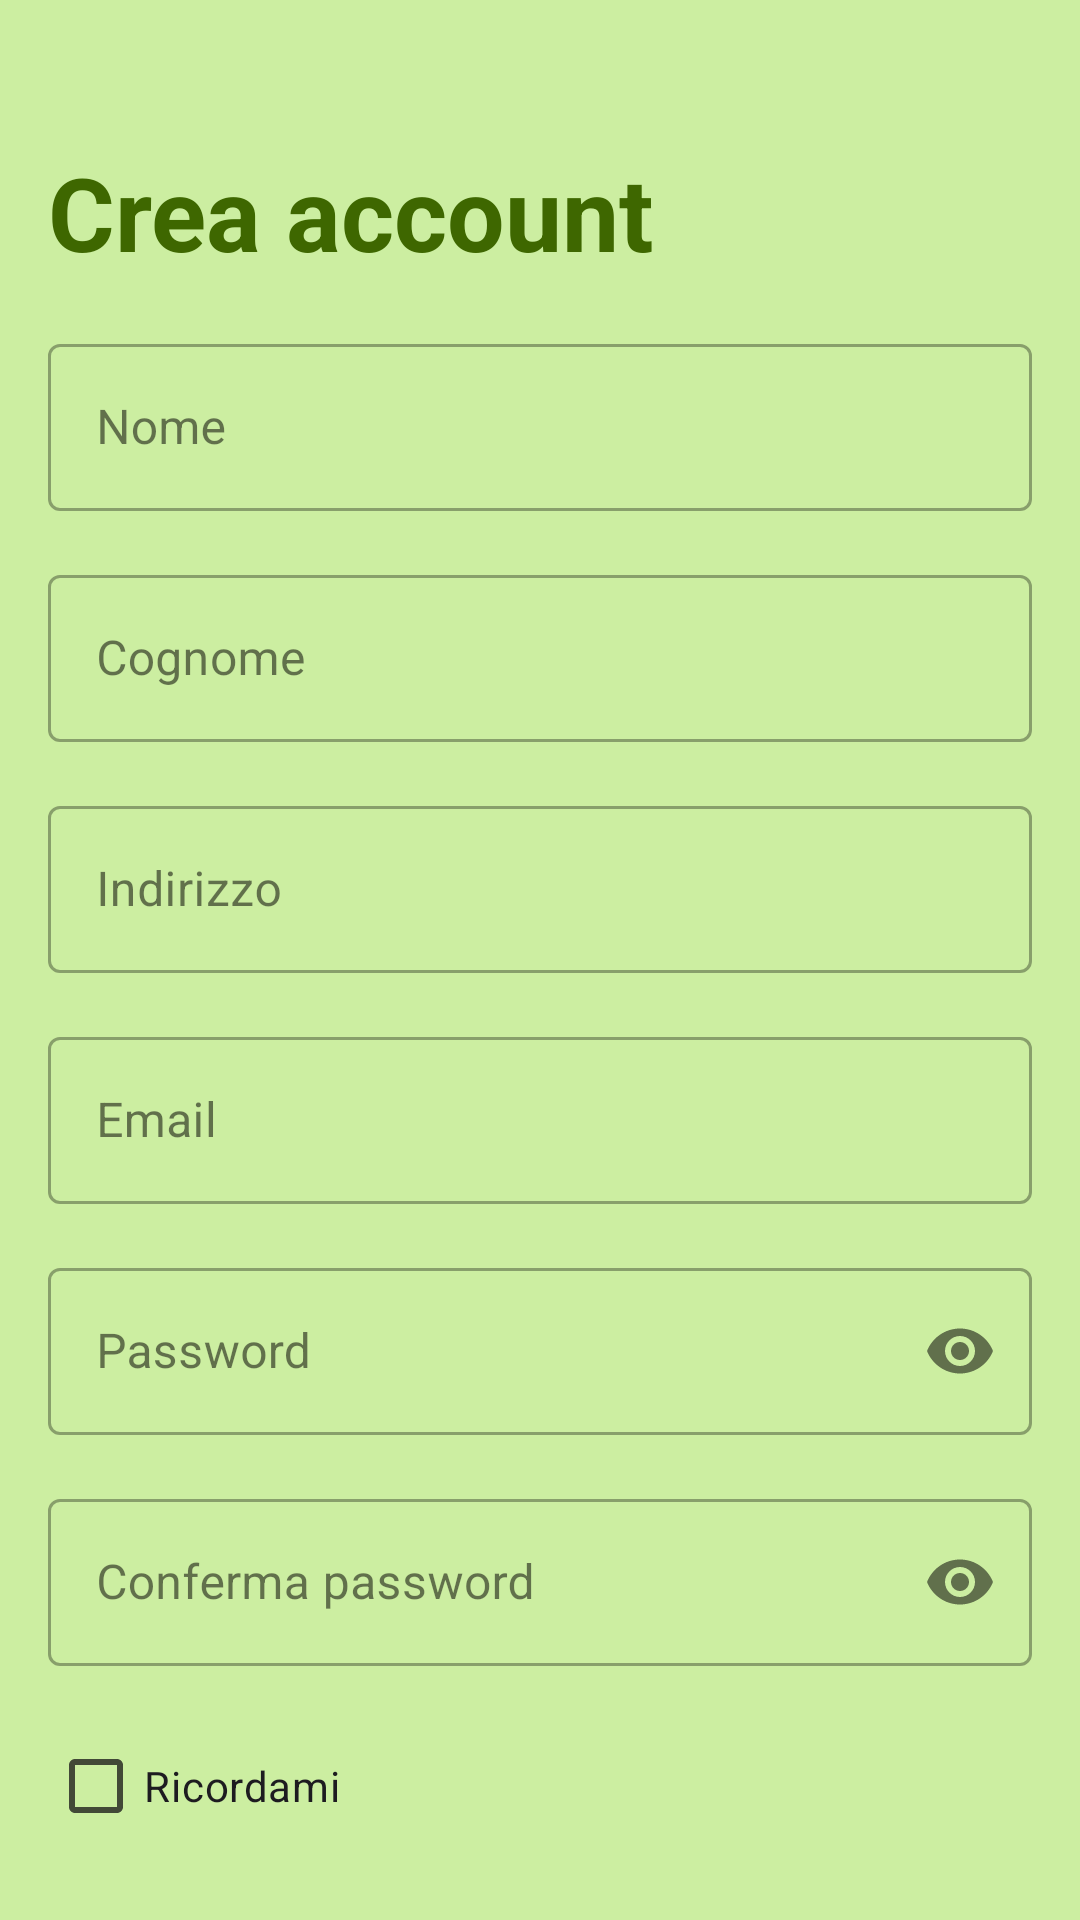

Reconstruct the res/layout file that produces this screen, plus the resources it refers to.
<!-- AndroidManifest.xml: application theme ThemeBinGo -->
<!-- res/layout/fragment_register.xml -->
<?xml version="1.0" encoding="utf-8"?>
<androidx.constraintlayout.widget.ConstraintLayout xmlns:android="http://schemas.android.com/apk/res/android"
    xmlns:app="http://schemas.android.com/apk/res-auto"
    xmlns:tools="http://schemas.android.com/tools"
    android:id="@+id/registerRoot"
    android:layout_width="match_parent"
    android:layout_height="match_parent"
    android:padding="16dp"
    android:background="?attr/colorSecondaryContainer"
    tools:context=".ui.RegisterFragment">

    <TextView
        android:id="@+id/tvRegisterTitle"
        android:layout_width="0dp"
        android:layout_height="wrap_content"
        android:layout_marginTop="@dimen/margin_xlarge"
        android:layout_marginBottom="@dimen/margin_xlarge"
        android:textSize="34sp"
        android:text="@string/create_account"
        android:textStyle="bold"
        android:textColor="?attr/colorPrimary"
        app:layout_constraintTop_toBottomOf="@id/tilConfirmPassword"
        app:layout_constraintTop_toTopOf="parent"
        app:layout_constraintStart_toStartOf="parent"
        app:layout_constraintEnd_toEndOf="parent" />

    <com.google.android.material.textfield.TextInputLayout
        android:id="@+id/tilName"
        style="@style/Widget.MaterialComponents.TextInputLayout.OutlinedBox"
        android:layout_width="0dp"
        android:layout_height="wrap_content"
        android:hint="@string/name"
        app:boxBackgroundMode="outline"
        app:layout_constraintTop_toBottomOf="@id/tvRegisterTitle"
        app:layout_constraintStart_toStartOf="parent"
        app:layout_constraintEnd_toEndOf="parent"
        android:layout_marginTop="@dimen/margin_medium">

        <com.google.android.material.textfield.TextInputEditText
            android:id="@+id/etName"
            android:layout_width="match_parent"
            android:layout_height="wrap_content"
            android:inputType="textPersonName"
            android:autofillHints="givenName"
            android:importantForAutofill="yes" />
    </com.google.android.material.textfield.TextInputLayout>

    <com.google.android.material.textfield.TextInputLayout
        android:id="@+id/tilSurname"
        style="@style/Widget.MaterialComponents.TextInputLayout.OutlinedBox"
        android:layout_width="0dp"
        android:layout_height="wrap_content"
        android:hint="@string/surname"
        app:boxBackgroundMode="outline"
        app:layout_constraintTop_toBottomOf="@id/tilName"
        app:layout_constraintStart_toStartOf="parent"
        app:layout_constraintEnd_toEndOf="parent"
        android:layout_marginTop="@dimen/margin_medium">

        <com.google.android.material.textfield.TextInputEditText
            android:id="@+id/etSurname"
            android:layout_width="match_parent"
            android:layout_height="wrap_content"
            android:inputType="textPersonName"
            android:autofillHints="familyName"
            android:importantForAutofill="yes" />
    </com.google.android.material.textfield.TextInputLayout>

    <com.google.android.material.textfield.TextInputLayout
        android:id="@+id/tilAddress"
        style="@style/Widget.MaterialComponents.TextInputLayout.OutlinedBox"
        android:layout_width="0dp"
        android:layout_height="wrap_content"
        android:hint="@string/address"
        app:boxBackgroundMode="outline"
        app:layout_constraintTop_toBottomOf="@id/tilSurname"
        app:layout_constraintStart_toStartOf="parent"
        app:layout_constraintEnd_toEndOf="parent"
        android:layout_marginTop="@dimen/margin_medium"
        android:autofillHints="postalAddress">

        <com.google.android.material.textfield.TextInputEditText
            android:id="@+id/etAddress"
            android:layout_width="match_parent"
            android:layout_height="wrap_content"
            android:inputType="textPostalAddress"
            android:autofillHints="familyName"
            android:importantForAutofill="yes" />
    </com.google.android.material.textfield.TextInputLayout>

    <com.google.android.material.textfield.TextInputLayout
        android:id="@+id/tilEmail"
        style="@style/Widget.MaterialComponents.TextInputLayout.OutlinedBox"
        android:layout_width="0dp"
        android:layout_height="wrap_content"
        android:hint="@string/hint_email"
        app:boxBackgroundMode="outline"
        app:layout_constraintTop_toBottomOf="@id/tilAddress"
        app:layout_constraintStart_toStartOf="parent"
        app:layout_constraintEnd_toEndOf="parent"
        android:autofillHints="emailAddress"
        android:layout_marginTop="@dimen/margin_medium">

        <com.google.android.material.textfield.TextInputEditText
            android:id="@+id/etEmail"
            android:layout_width="match_parent"
            android:layout_height="wrap_content"
            android:inputType="textEmailAddress"
            android:importantForAutofill="yes" />
    </com.google.android.material.textfield.TextInputLayout>

    <com.google.android.material.textfield.TextInputLayout
        android:id="@+id/tilPassword"
        style="@style/Widget.MaterialComponents.TextInputLayout.OutlinedBox"
        android:layout_width="0dp"
        android:layout_height="wrap_content"
        android:hint="@string/password"
        app:boxBackgroundMode="outline"
        app:layout_constraintTop_toBottomOf="@id/tilEmail"
        app:layout_constraintStart_toStartOf="parent"
        app:layout_constraintEnd_toEndOf="parent"
        android:layout_marginTop="@dimen/margin_medium"
        app:endIconMode="password_toggle"
        android:autofillHints="password">

        <com.google.android.material.textfield.TextInputEditText
            android:id="@+id/etPassword"
            android:layout_width="match_parent"
            android:layout_height="wrap_content"
            android:inputType="textPassword"
            android:importantForAutofill="yes" />
    </com.google.android.material.textfield.TextInputLayout>

    <com.google.android.material.textfield.TextInputLayout
        android:id="@+id/tilConfirmPassword"
        style="@style/Widget.MaterialComponents.TextInputLayout.OutlinedBox"
        android:layout_width="0dp"
        android:layout_height="wrap_content"
        android:hint="@string/confirm_password"
        app:boxBackgroundMode="outline"
        app:layout_constraintTop_toBottomOf="@id/tilPassword"
        app:layout_constraintStart_toStartOf="parent"
        app:layout_constraintEnd_toEndOf="parent"
        app:endIconMode="password_toggle"
        android:layout_marginTop="@dimen/margin_medium">

        <com.google.android.material.textfield.TextInputEditText
            android:id="@+id/etConfirm"
            android:layout_width="match_parent"
            android:layout_height="wrap_content"
            android:inputType="textPassword"
            android:importantForAutofill="yes" />
    </com.google.android.material.textfield.TextInputLayout>

    <CheckBox
        android:id="@+id/cbRemember"
        android:layout_width="wrap_content"
        android:layout_height="wrap_content"
        android:text="@string/remember_me"
        app:layout_constraintTop_toBottomOf="@id/tilConfirmPassword"
        app:layout_constraintStart_toStartOf="parent"
        android:layout_marginTop="@dimen/margin_medium" />

    <com.google.android.material.button.MaterialButton
        android:id="@+id/btnRegister"
        android:layout_width="0dp"
        android:layout_height="wrap_content"
        android:text="@string/create_account"
        app:layout_constraintTop_toBottomOf="@id/cbRemember"
        app:layout_constraintStart_toStartOf="parent"
        app:layout_constraintEnd_toEndOf="parent"
        android:layout_marginTop="@dimen/margin_large" />

</androidx.constraintlayout.widget.ConstraintLayout>
<!-- resources referenced by this layout -->
<resources>
  <dimen name="margin_large">24dp</dimen>
  <dimen name="margin_medium">16dp</dimen>
  <dimen name="margin_xlarge">32dp</dimen>
  <string name="address">Indirizzo</string>
  <string name="confirm_password">Conferma password</string>
  <string name="create_account">Crea account</string>
  <string name="hint_email">Email</string>
  <string name="name">Nome</string>
  <string name="password">Password</string>
  <string name="remember_me">Ricordami</string>
  <string name="surname">Cognome</string>
  <color name="md_theme_primary">#3E6700</color>
  <color name="md_theme_onPrimary">#FFFFFF</color>
  <color name="md_theme_primaryContainer">#4F8200</color>
  <color name="md_theme_onPrimaryContainer">#F9FFEA</color>
  <color name="md_theme_secondary">#4B662A</color>
  <color name="md_theme_onSecondary">#FFFFFF</color>
  <color name="md_theme_secondaryContainer">#CCEEA1</color>
  <color name="md_theme_onSecondaryContainer">#516D2F</color>
  <color name="md_theme_tertiary">#006A45</color>
  <color name="md_theme_onTertiary">#FFFFFF</color>
  <color name="md_theme_tertiaryContainer">#008558</color>
  <color name="md_theme_onTertiaryContainer">#F6FFF6</color>
  <color name="md_theme_error">#BA1A1A</color>
  <color name="md_theme_onError">#FFFFFF</color>
  <color name="md_theme_errorContainer">#FFDAD6</color>
  <color name="md_theme_onErrorContainer">#93000A</color>
  <color name="md_theme_background">#F7FBEA</color>
  <color name="md_theme_onBackground">#191D13</color>
  <color name="md_theme_surface">#F7FBEA</color>
  <color name="md_theme_onSurface">#191D13</color>
  <color name="md_theme_surfaceVariant">#DEE6CD</color>
  <color name="md_theme_onSurfaceVariant">#424937</color>
  <color name="md_theme_outline">#727A66</color>
  <color name="md_theme_outlineVariant">#C2CAB2</color>
  <color name="md_theme_inverseSurface">#2E3227</color>
  <color name="md_theme_inverseOnSurface">#EFF3E2</color>
  <color name="md_theme_inversePrimary">#97D945</color>
  <color name="md_theme_primaryFixed">#B2F65F</color>
  <color name="md_theme_onPrimaryFixed">#102000</color>
  <color name="md_theme_primaryFixedDim">#97D945</color>
  <color name="md_theme_onPrimaryFixedVariant">#2F4F00</color>
  <color name="md_theme_secondaryFixed">#CCEEA1</color>
  <color name="md_theme_onSecondaryFixed">#102000</color>
  <color name="md_theme_secondaryFixedDim">#B1D188</color>
  <color name="md_theme_onSecondaryFixedVariant">#344E14</color>
  <color name="md_theme_tertiaryFixed">#7AFABC</color>
  <color name="md_theme_onTertiaryFixed">#002112</color>
  <color name="md_theme_tertiaryFixedDim">#5CDDA1</color>
  <color name="md_theme_onTertiaryFixedVariant">#005234</color>
  <color name="md_theme_surfaceDim">#D8DCCC</color>
  <color name="md_theme_surfaceBright">#F7FBEA</color>
  <color name="md_theme_surfaceContainerLowest">#FFFFFF</color>
  <color name="md_theme_surfaceContainerLow">#F2F5E5</color>
  <color name="md_theme_surfaceContainer">#ECF0DF</color>
  <color name="md_theme_surfaceContainerHigh">#E6EADA</color>
  <color name="md_theme_surfaceContainerHighest">#E0E4D4</color>
  <color name="colorCustomColor1">#006B17</color>
  <color name="colorOnCustomColor1">#FFFFFF</color>
  <color name="colorCustomColor1Container">#158725</color>
  <color name="colorOnCustomColor1Container">#F7FFF0</color>
</resources>
